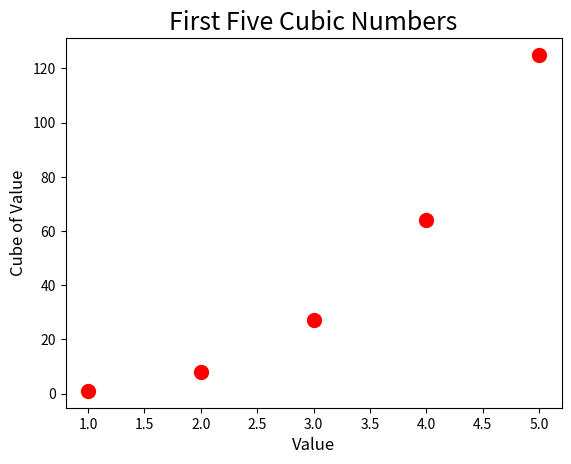
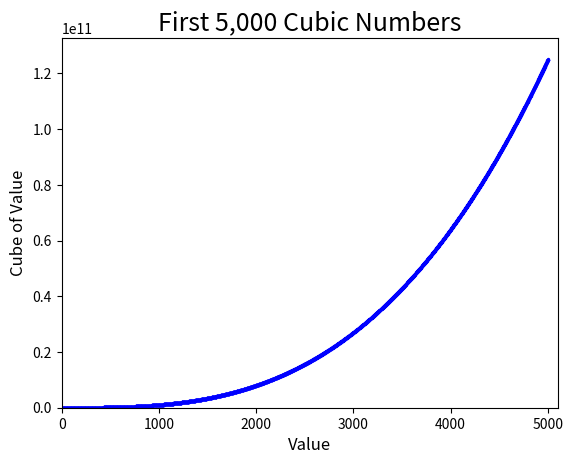

Write the Python code that produced these figures, in order.
'''
Logan Eyrich
Code Jam
Difficulty:
'''

import matplotlib.pyplot as plt

# --- Part 1: Plotting the first 5 cubic numbers ---
x_values_5 = [1, 2, 3, 4, 5]
cubes_5 = [x**3 for x in x_values_5]

fig, ax = plt.subplots()
ax.scatter(x_values_5, cubes_5, s=100, color='red')

# Title and labels
ax.set_title("First Five Cubic Numbers", fontsize=18)
ax.set_xlabel("Value", fontsize=12)
ax.set_ylabel("Cube of Value", fontsize=12)
ax.tick_params(axis='both', labelsize=10)

plt.show()

# --- Part 2: Plotting the first 5,000 cubic numbers ---
x_values_5000 = list(range(1, 5001))
cubes_5000 = [x**3 for x in x_values_5000]

fig, ax = plt.subplots()
# Using a small dot size (s=2) so 5,000 points don't blend into a single blob
ax.scatter(x_values_5000, cubes_5000, s=2, color='blue')

# Title and labels
ax.set_title("First 5,000 Cubic Numbers", fontsize=18)
ax.set_xlabel("Value", fontsize=12)
ax.set_ylabel("Cube of Value", fontsize=12)
ax.tick_params(axis='both', labelsize=10)

# Adjust coordinate axis limits safely
ax.axis([0, 5100, 0, 5100**3])

plt.show()
